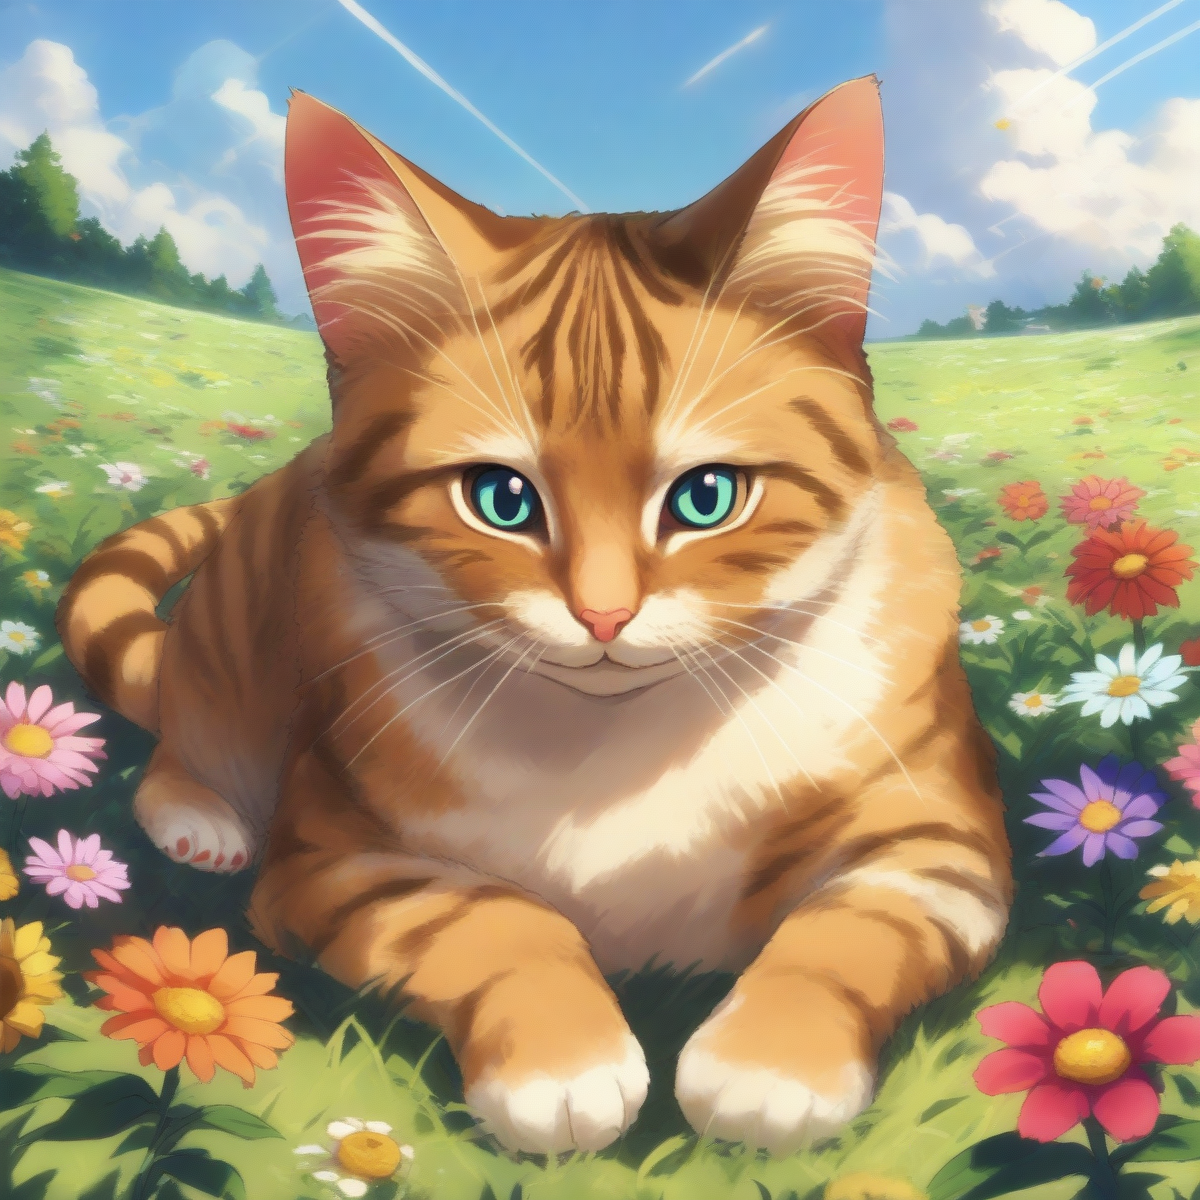
Generation parameters embedded in this image by AUTOMATIC1111 Stable Diffusion web UI or a fork of it (Forge, ...) (PNG 'parameters' text chunk):
score_9, score_8_up, score_7_up, score_6_up, BREAK 
a cat, smiling, grass, sunshine, clouds, flowers
Negative prompt: watermark, signature, artist name, patreon username, text, monochrome, bodysuit
Steps: 25, Sampler: Euler a, CFG scale: 6, Seed: 4423085, Size: 1200x1200, Model hash: 529c72f6c3, Model: mfcgPDXL_v10, Refiner: animagineXLV31_v31 [e3c47aedb0], Refiner switch at: 0.33, Version: v1.8.0